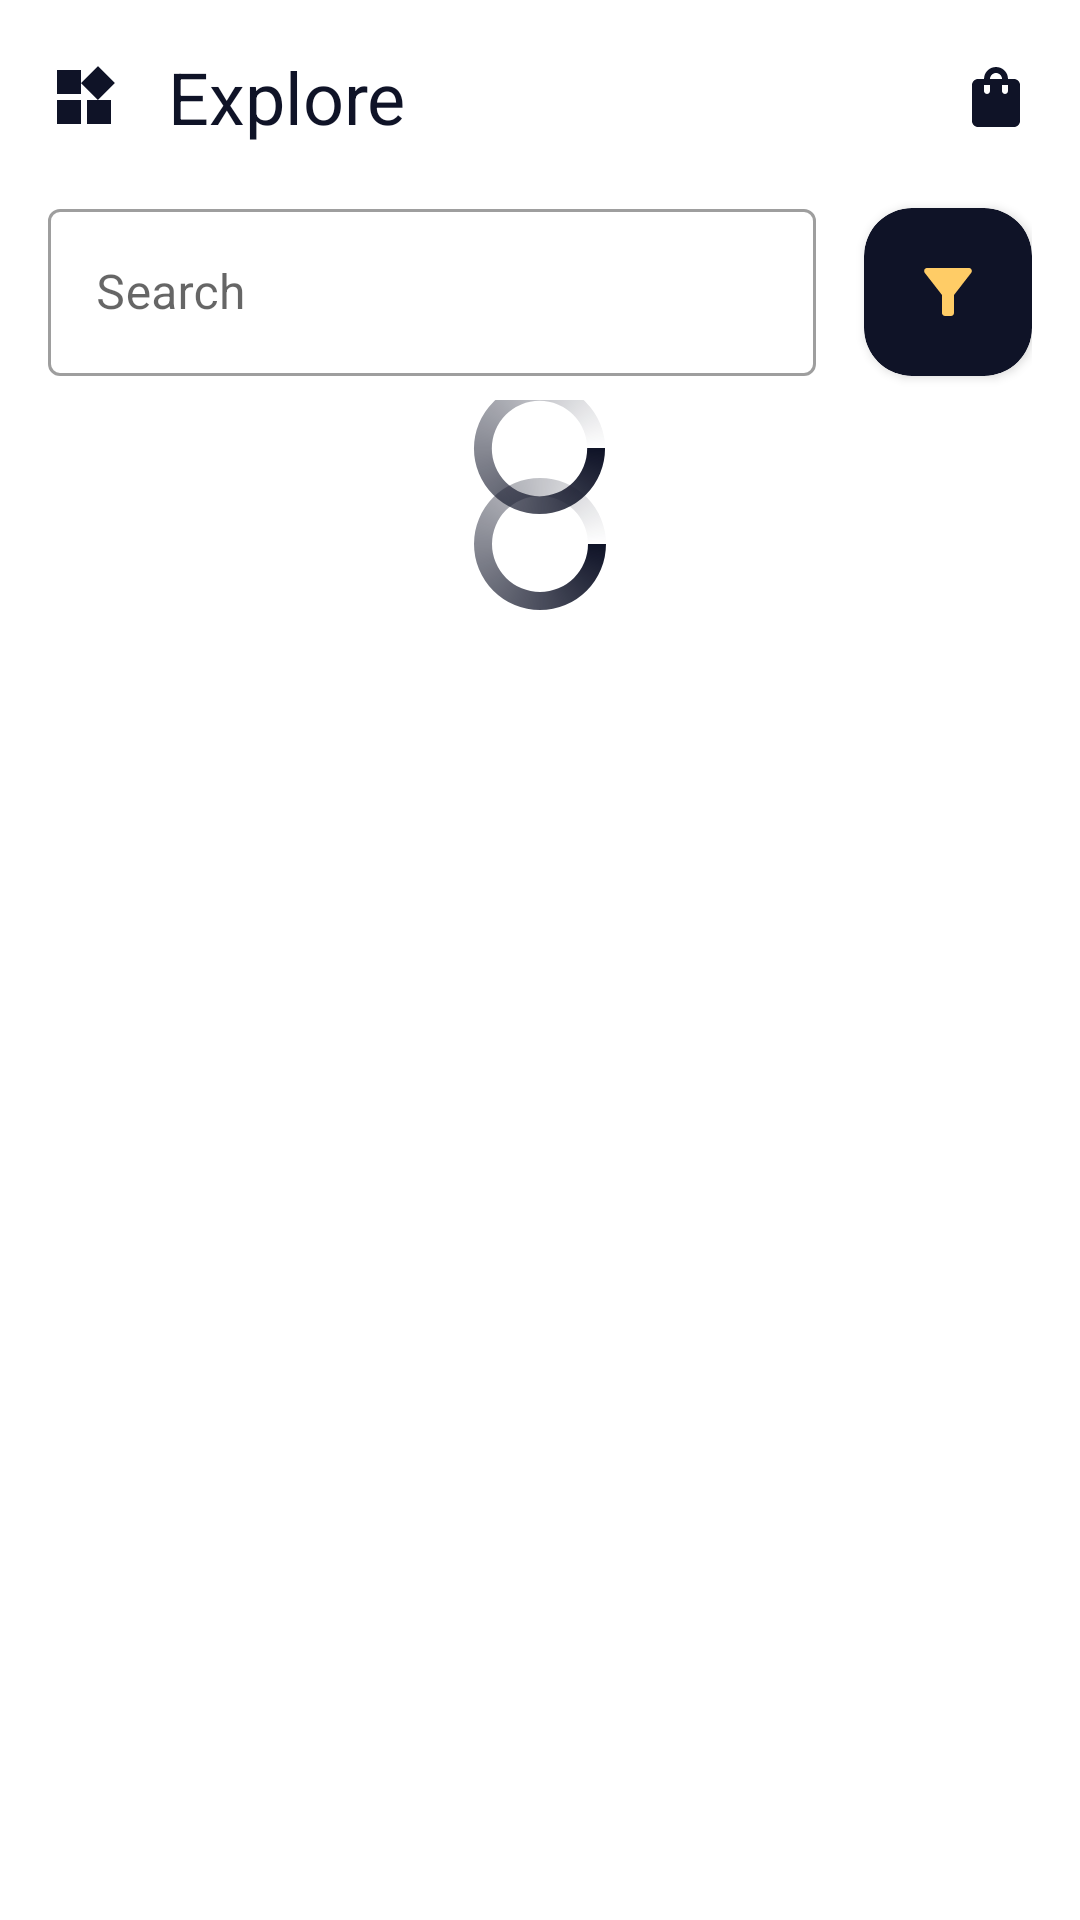

This screen was rendered from an Android layout file. Write that file and the resources it references.
<!-- AndroidManifest.xml: application theme Theme.AutochekApplication -->
<!-- res/layout/fragment_home.xml -->
<?xml version="1.0" encoding="utf-8"?>
<androidx.constraintlayout.widget.ConstraintLayout xmlns:android="http://schemas.android.com/apk/res/android"
    xmlns:app="http://schemas.android.com/apk/res-auto"
    xmlns:tools="http://schemas.android.com/tools"
    android:layout_width="match_parent"
    android:layout_height="match_parent"
    tools:context=".view.HomeFragment"
    android:padding="16dp">


    <ImageView
        android:id="@+id/imageView"
        android:layout_width="24dp"
        android:layout_height="24dp"
        android:src="@drawable/ic_widget"
        app:layout_constraintBottom_toBottomOf="@+id/textView"
        app:layout_constraintStart_toStartOf="parent"
        app:layout_constraintTop_toTopOf="@+id/textView" />

    <TextView
        android:id="@+id/textView"
        android:layout_width="wrap_content"
        android:layout_height="wrap_content"
        android:layout_marginStart="16dp"
        android:text="Explore"
        android:textColor="#0f1327"
        android:textSize="24sp"
        app:layout_constraintStart_toEndOf="@+id/imageView"
        app:layout_constraintTop_toTopOf="parent" />

    <ImageView
        android:id="@+id/imageView2"
        android:layout_width="24dp"
        android:layout_height="24dp"
        android:src="@drawable/ic_bag"
        app:layout_constraintBottom_toBottomOf="@+id/textView"
        app:layout_constraintEnd_toEndOf="parent"
        app:layout_constraintTop_toTopOf="@+id/textView" />

    <com.google.android.material.textfield.TextInputLayout
        android:id="@+id/textInputLayout"
        style="@style/Widget.MaterialComponents.TextInputLayout.OutlinedBox"
        android:layout_width="0dp"
        android:layout_height="wrap_content"
        android:layout_marginTop="16dp"
        android:layout_marginEnd="16dp"
        android:hint="Search"
        app:layout_constraintEnd_toStartOf="@+id/view"
        app:layout_constraintStart_toStartOf="parent"
        app:layout_constraintTop_toBottomOf="@+id/textView"
        app:placeholderText="Search"
        app:startIconDrawable="@drawable/ic_search">

        <com.google.android.material.textfield.TextInputEditText
            android:layout_width="match_parent"
            android:layout_height="wrap_content" />

    </com.google.android.material.textfield.TextInputLayout>

    <androidx.cardview.widget.CardView
        android:id="@+id/view"
        android:layout_width="?actionBarSize"
        android:layout_height="?actionBarSize"
        app:cardCornerRadius="16dp"
        android:layout_marginTop="5dp"
        app:cardBackgroundColor="@color/custom_dark"
        app:layout_constraintBottom_toBottomOf="@+id/textInputLayout"
        app:layout_constraintEnd_toEndOf="parent"
        app:layout_constraintTop_toTopOf="@+id/textInputLayout" >

        <androidx.constraintlayout.widget.ConstraintLayout
            android:layout_width="match_parent"
            android:layout_height="match_parent">

            <ImageView
                android:layout_width="wrap_content"
                android:layout_height="wrap_content"
                android:src="@drawable/ic_filter"
                app:layout_constraintBottom_toBottomOf="parent"
                app:layout_constraintEnd_toEndOf="parent"
                app:layout_constraintStart_toStartOf="parent"
                app:layout_constraintTop_toTopOf="parent" />

        </androidx.constraintlayout.widget.ConstraintLayout>

    </androidx.cardview.widget.CardView>

    <androidx.core.widget.NestedScrollView
        android:id="@+id/nestedScrollView"
        android:layout_width="match_parent"
        android:layout_height="0dp"
        android:layout_marginTop="8dp"
        app:layout_constraintBottom_toBottomOf="parent"
        app:layout_constraintEnd_toEndOf="parent"
        app:layout_constraintStart_toStartOf="parent"
        app:layout_constraintTop_toBottomOf="@+id/view">

        <androidx.constraintlayout.widget.ConstraintLayout
            android:layout_width="match_parent"
            android:layout_height="wrap_content">

            <androidx.recyclerview.widget.RecyclerView
                android:id="@+id/makeListRV"
                android:layout_width="match_parent"
                android:layout_height="wrap_content"
                android:layout_marginTop="16dp"
                android:orientation="horizontal"
                app:layout_constraintEnd_toEndOf="parent"
                app:layout_constraintStart_toStartOf="parent"
                app:layout_constraintTop_toTopOf="parent" />

            <ProgressBar
                android:id="@+id/progressBar"
                android:indeterminateDrawable="@drawable/custom_progress_bar"
                android:layout_width="wrap_content"
                android:layout_height="wrap_content"
                app:layout_constraintBottom_toBottomOf="@+id/makeListRV"
                app:layout_constraintEnd_toEndOf="parent"
                app:layout_constraintStart_toStartOf="@+id/makeListRV"
                app:layout_constraintTop_toTopOf="@+id/makeListRV" />

            <androidx.recyclerview.widget.RecyclerView
                android:id="@+id/carsRV"
                android:layout_width="match_parent"
                android:layout_height="match_parent"
                android:layout_marginTop="32dp"
                app:layout_constraintEnd_toEndOf="parent"
                app:layout_constraintStart_toStartOf="parent"
                app:layout_constraintTop_toBottomOf="@+id/makeListRV" />

            <ProgressBar
                android:id="@+id/progressBar2"
                android:indeterminateDrawable="@drawable/custom_progress_bar"
                android:layout_width="wrap_content"
                android:layout_height="wrap_content"
                app:layout_constraintBottom_toBottomOf="@+id/carsRV"
                app:layout_constraintEnd_toEndOf="parent"
                app:layout_constraintStart_toStartOf="parent"
                app:layout_constraintTop_toTopOf="@+id/carsRV" />


        </androidx.constraintlayout.widget.ConstraintLayout>
    </androidx.core.widget.NestedScrollView>
</androidx.constraintlayout.widget.ConstraintLayout>
<!-- resources referenced by this layout -->
<resources>
  <color name="custom_dark">#0f1327</color>
  <!-- drawable custom_progress_bar (drawable) -->
  <?xml version="1.0" encoding="utf-8"?>
  <rotate xmlns:android="http://schemas.android.com/apk/res/android"
      android:pivotX="50%"
      android:pivotY="50%"
      android:fromDegrees="0"
      android:toDegrees="360">
  
      <shape
          android:shape="ring"
          android:innerRadiusRatio="3"
          android:thicknessRatio="8"
          android:useLevel="false">
  
          <size
              android:width="76dip"
              android:height="76dip" />
  
          <gradient
              android:type="sweep"
              android:useLevel="false"
              android:startColor="@color/custom_dark"
              android:angle="90"/>
      </shape>
  
  </rotate>
  <!-- drawable ic_bag (drawable-anydpi) -->
  <vector xmlns:android="http://schemas.android.com/apk/res/android"
      android:width="24dp"
      android:height="24dp"
      android:viewportWidth="24"
      android:viewportHeight="24"
      android:tint="@color/custom_dark"
      android:alpha="1">
    <path
        android:fillColor="@android:color/white"
        android:pathData="M18,6h-2c0,-2.21 -1.79,-4 -4,-4S8,3.79 8,6H6C4.9,6 4,6.9 4,8v12c0,1.1 0.9,2 2,2h12c1.1,0 2,-0.9 2,-2V8C20,6.9 19.1,6 18,6zM10,10c0,0.55 -0.45,1 -1,1s-1,-0.45 -1,-1V8h2V10zM12,4c1.1,0 2,0.9 2,2h-4C10,4.9 10.9,4 12,4zM16,10c0,0.55 -0.45,1 -1,1s-1,-0.45 -1,-1V8h2V10z"/>
  </vector>
  <!-- drawable ic_filter (drawable-anydpi) -->
  <vector xmlns:android="http://schemas.android.com/apk/res/android"
      android:width="24dp"
      android:height="24dp"
      android:viewportWidth="24"
      android:viewportHeight="24"
      android:tint="@color/custom_gold"
      android:alpha="1">
    <path
        android:fillColor="@android:color/white"
        android:pathData="M4.25,5.61C6.27,8.2 10,13 10,13v6c0,0.55 0.45,1 1,1h2c0.55,0 1,-0.45 1,-1v-6c0,0 3.72,-4.8 5.74,-7.39C20.25,4.95 19.78,4 18.95,4H5.04C4.21,4 3.74,4.95 4.25,5.61z"/>
  </vector>
  <!-- drawable ic_widget (drawable-anydpi) -->
  <vector xmlns:android="http://schemas.android.com/apk/res/android"
      android:width="32dp"
      android:height="32dp"
      android:viewportWidth="24"
      android:viewportHeight="24"
      android:tint="@color/custom_dark"
      android:alpha="1">
    <path
        android:fillColor="@android:color/white"
        android:pathData="M13,13v8h8v-8h-8zM3,21h8v-8L3,13v8zM3,3v8h8L11,3L3,3zM16.66,1.69L11,7.34 16.66,13l5.66,-5.66 -5.66,-5.65z"/>
  </vector>
  <style name="Theme.AutochekApplication" parent="Theme.MaterialComponents.DayNight.NoActionBar">
          
          <item name="colorPrimary">#141432</item>
          <item name="colorPrimaryVariant">@color/custom_dark</item>
          <item name="colorOnPrimary">@color/white</item>
          
          <item name="colorSecondary">@color/teal_200</item>
          <item name="colorSecondaryVariant">@color/teal_700</item>
          <item name="colorOnSecondary">@color/black</item>
          
          <item name="android:statusBarColor" tools:targetApi="l">?attr/colorPrimaryVariant</item>
          
      </style>
  <color name="custom_gold">#ffcc66</color>
  <color name="white">#FFFFFFFF</color>
  <color name="teal_200">#FF03DAC5</color>
  <color name="teal_700">#FF018786</color>
  <color name="black">#FF000000</color>
</resources>
